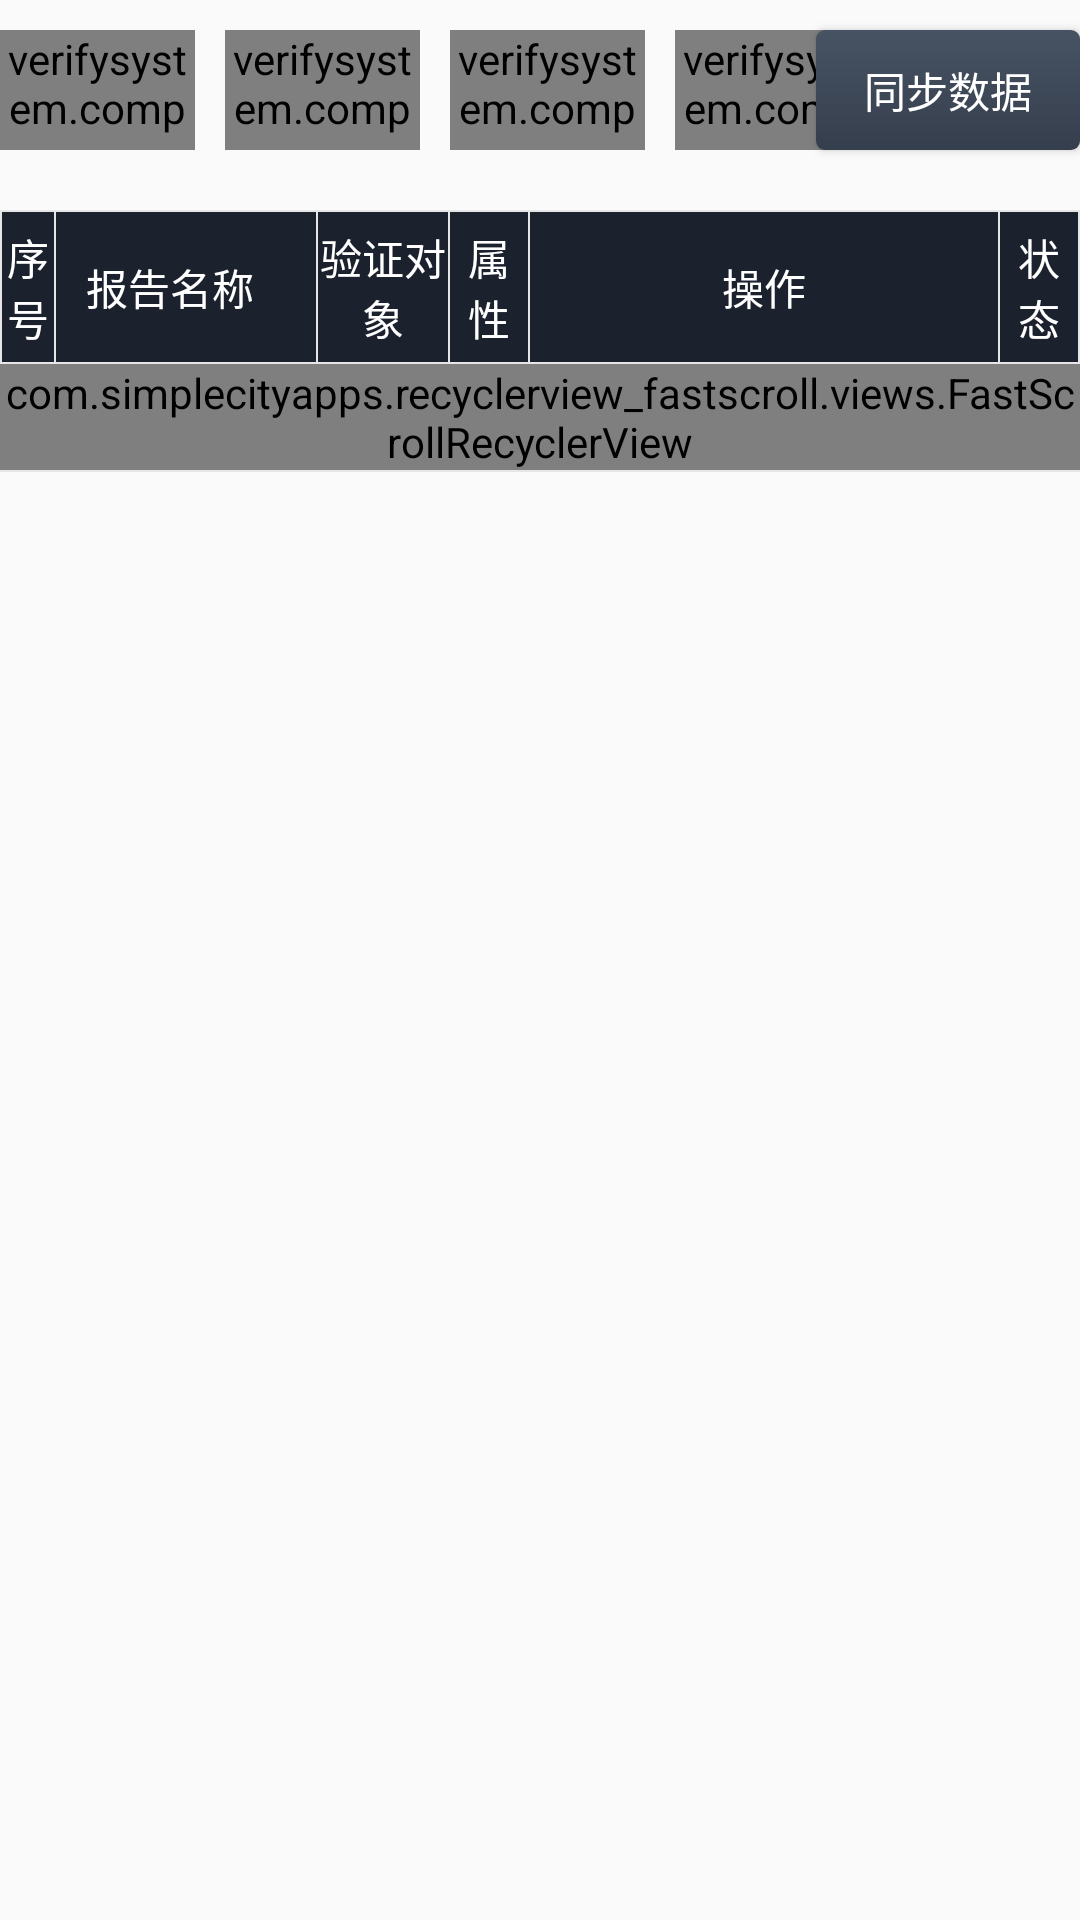

This screen was rendered from an Android layout file. Write that file and the resources it references.
<!-- AndroidManifest.xml: application theme AppTheme -->
<!-- res/layout/verify_engineering_fragment_layout.xml -->
<?xml version="1.0" encoding="utf-8"?>
<LinearLayout xmlns:android="http://schemas.android.com/apk/res/android"
    xmlns:tools="http://schemas.android.com/tools"
    android:layout_width="match_parent"
    android:layout_height="match_parent"
    xmlns:app="http://schemas.android.com/apk/res-auto"
    android:layout_margin="@dimen/activity_vertical_margin"
    android:orientation="vertical">


            <RelativeLayout
                android:layout_width="match_parent"
                android:layout_height="60dp"
                android:gravity="center_vertical">

                <RadioGroup
                    android:id="@+id/verify_report_attribute_group"
                    android:layout_width="wrap_content"
                    android:layout_height="40dp"
                    android:gravity="center"
                    android:orientation="horizontal">

                    <verifysystem.company.com.verifysystem.ui.SinkRadioButton
                        android:id="@+id/verify_report_attribute_all_rb"
                        android:layout_width="@dimen/verify_radio_button_width"
                        android:layout_height="@dimen/verify_radio_button_height"
                        android:layout_gravity="right"
                        android:background="@drawable/selector_radio_button"
                        android:button="@null"
                        android:checked="true"
                        android:gravity="center"
                        android:text="@string/verify_type_all"
                        android:textColor="@color/textWhiteColor"
                        android:textSize="@dimen/button_text_size" />

                    <verifysystem.company.com.verifysystem.ui.SinkRadioButton
                        android:id="@+id/verify_report_attribute_incubators_rb"
                        android:layout_width="@dimen/verify_radio_button_width"
                        android:layout_height="@dimen/verify_radio_button_height"
                        android:layout_marginLeft="@dimen/minimum_margin"
                        android:background="@drawable/selector_radio_button"
                        android:button="@null"
                        android:checked="false"
                        android:gravity="center"
                        android:text="@string/verify_attribute_incubators"
                        android:textColor="@color/textWhiteColor"
                        android:textSize="@dimen/button_text_size"

                        />

                    <verifysystem.company.com.verifysystem.ui.SinkRadioButton
                        android:id="@+id/verify_report_attribute_refrigerated_car_rb"
                        android:layout_width="@dimen/verify_radio_button_width"
                        android:layout_height="@dimen/verify_radio_button_height"
                        android:layout_marginLeft="@dimen/minimum_margin"
                        android:background="@drawable/selector_radio_button"
                        android:button="@null"
                        android:checked="false"
                        android:gravity="center"
                        android:text="@string/verify_attribute_refrigerated_car"
                        android:textColor="@color/textWhiteColor"
                        android:textSize="@dimen/button_text_size" />

                    <verifysystem.company.com.verifysystem.ui.SinkRadioButton
                        android:id="@+id/verify_report_attribute_cold_stores_rb"
                        android:layout_width="@dimen/verify_radio_button_width"
                        android:layout_height="@dimen/verify_radio_button_height"
                        android:layout_gravity="center"
                        android:layout_marginLeft="@dimen/minimum_margin"
                        android:background="@drawable/selector_radio_button"
                        android:button="@null"
                        android:checked="false"
                        android:gravity="center"
                        android:text="@string/verify_attribute_cold_stores"
                        android:textColor="@color/textWhiteColor"
                        android:textSize="@dimen/button_text_size" />

                </RadioGroup>

                <Button
                    android:id="@+id/btn_sync"
                    android:layout_width="wrap_content"
                    android:layout_height="40dp"
                    android:layout_alignParentRight="true"
                    android:background="@drawable/selector_button_back"
                    android:drawableLeft="@drawable/cloud_download_white"
                    android:drawablePadding="@dimen/view_padding"
                    android:paddingLeft="@dimen/view_padding"
                    android:paddingRight="@dimen/view_padding"
                    android:text="@string/syn_date"
                    style="@style/text_normal_white"/>

            </RelativeLayout>

            <View
                android:layout_width="match_parent"
                android:layout_height="0.5dp"
                android:layout_marginTop="10dp"
                android:background="@color/split_color" />

            <LinearLayout
                android:id="@+id/recycler_header"
                android:layout_width="match_parent"
                android:layout_height="50dp"
                android:background="@color/guide_color"
                android:orientation="horizontal">

                <View
                    android:layout_width="0.5dp"
                    android:layout_height="match_parent"
                    android:background="@color/split_color" />

                <TextView
                    android:id="@+id/verify_project_index"
                    android:layout_width="0dp"
                    android:layout_height="match_parent"
                    android:layout_weight="2"
                    android:gravity="center"
                    android:text="@string/index"
                    android:textColor="@android:color/white"
                    android:textSize="@dimen/recycler_view_title_text_size" />

                <View
                    android:layout_width="0.5dp"
                    android:layout_height="match_parent"
                    android:background="@color/split_color" />

                <TextView
                    android:id="@+id/verify_report_name"
                    android:layout_width="0dp"
                    android:layout_height="match_parent"
                    android:layout_weight="10"
                    android:gravity="left|center_vertical"
                    android:paddingLeft="10dp"
                    android:text="@string/report_name"
                    android:textColor="@android:color/white"
                    android:textSize="@dimen/recycler_view_title_text_size" />

                <View
                    android:layout_width="0.5dp"
                    android:layout_height="match_parent"
                    android:background="@color/split_color" />

                <TextView

                    android:layout_width="0dp"
                    android:layout_height="match_parent"
                    android:layout_weight="5"
                    android:gravity="center"
                    android:text="@string/verify_object"
                    android:textColor="@android:color/white"
                    android:textSize="@dimen/recycler_view_title_text_size" />

                <View
                    android:layout_width="0.5dp"
                    android:layout_height="match_parent"
                    android:background="@color/split_color" />

                <TextView
                    android:layout_width="0dp"
                    android:layout_height="match_parent"
                    android:layout_weight="3"
                    android:gravity="center"
                    android:text="@string/report_type"
                    android:textColor="@android:color/white"
                    android:textSize="@dimen/recycler_view_title_text_size" />

                <View
                    android:layout_width="0.5dp"
                    android:layout_height="match_parent"
                    android:background="@color/split_color" />

                <TextView
                    android:id="@+id/control_text"
                    android:layout_width="0dp"
                    android:layout_height="match_parent"
                    android:layout_weight="18"
                    android:gravity="center"
                    android:text="@string/control"
                    android:textColor="@android:color/white"
                    android:textSize="@dimen/recycler_view_title_text_size" />

                <View
                    android:layout_width="0.5dp"
                    android:layout_height="match_parent"
                    android:background="@color/split_color" />

                <TextView
                    android:layout_width="0dp"
                    android:layout_height="match_parent"
                    android:layout_weight="3"
                    android:gravity="center"
                    android:text="@string/status"
                    android:textColor="@android:color/white"
                    android:textSize="@dimen/recycler_view_title_text_size" />

                <View
                    android:layout_width="0.5dp"
                    android:layout_height="match_parent"
                    android:background="@color/split_color" />

            </LinearLayout>

            <View
                android:layout_width="match_parent"
                android:layout_height="0.5dp"
                android:background="@color/split_color" />

            <com.simplecityapps.recyclerview_fastscroll.views.FastScrollRecyclerView
                android:id="@+id/verify_project_recycler"
                android:layout_width="match_parent"
                android:layout_height="wrap_content"
                android:scrollbars="vertical"
                app:fastScrollAutoHide="false"
                app:fastScrollThumbColor="@color/colorPrimary"
                android:background="@drawable/recyclerview_back"
                android:overScrollMode="never" />

            <View
                android:layout_width="match_parent"
                android:layout_height="0.5dp"
                android:background="@color/split_color" />

</LinearLayout>
<!-- resources referenced by this layout -->
<resources>
  <color name="colorPrimary">#3F51B5</color>
  <color name="guide_color">#FF1B212D</color>
  <color name="split_color">#FFe6e6e6</color>
  <color name="textWhiteColor">#FFFFFF</color>
  <dimen name="activity_vertical_margin">16dp</dimen>
  <dimen name="button_text_size">14sp</dimen>
  <dimen name="minimum_margin">10dp</dimen>
  <dimen name="recycler_view_title_text_size">14sp</dimen>
  <dimen name="verify_radio_button_height">40dp</dimen>
  <dimen name="verify_radio_button_width">65dp</dimen>
  <dimen name="view_padding">6dp</dimen>
  <!-- drawable recyclerview_back: png bitmap (drawable-hdpi, 2821 bytes) -->
  <!-- drawable selector_button_back (drawable) -->
  <?xml version="1.0" encoding="utf-8"?>
  <selector xmlns:android="http://schemas.android.com/apk/res/android" >
      <item android:state_pressed="true" android:drawable="@drawable/button_pressed_back"/>
      <item android:state_checked="true" android:drawable="@drawable/button_pressed_back"/>
      <item android:drawable="@drawable/button_back"/>
  </selector>
  <!-- drawable selector_radio_button (drawable) -->
  <?xml version="1.0" encoding="utf-8"?>
  <selector xmlns:android="http://schemas.android.com/apk/res/android" >
      <item android:state_checked="true" android:drawable="@color/radioButtonChecked"/>
      <item android:state_checked="false" android:drawable="@color/radioButtonUnChecked"/>
  </selector>
  <string name="control">操作</string>
  <string name="index">序号</string>
  <string name="report_name">报告名称</string>
  <string name="report_type">属性</string>
  <string name="status">状态</string>
  <string name="syn_date">同步数据</string>
  <string name="verify_attribute_cold_stores">冷库</string>
  <string name="verify_attribute_incubators">保温箱</string>
  <string name="verify_attribute_refrigerated_car">冷藏车</string>
  <string name="verify_object">验证对象</string>
  <string name="verify_type_all">全部</string>
  <style name="text_normal_white">
          <item name="android:textSize">14sp</item>
          <item name="android:textColor">@color/colorWhite</item>
      </style>
  <style name="AppTheme" parent="Theme.AppCompat.Light.NoActionBar">
          
          
      </style>
  <!-- drawable button_pressed_back (drawable) -->
  <?xml version="1.0" encoding="utf-8"?>
  <shape xmlns:android="http://schemas.android.com/apk/res/android"
      android:shape="rectangle" >
  
      <gradient
          android:angle="45"
          android:endColor="@color/mainBottomBarBackColor"
          android:startColor="@color/mainBottomBarBackColor"
           />
  
      <corners android:radius="3dp" />
  
  </shape>
  <!-- drawable button_back (drawable) -->
  <?xml version="1.0" encoding="utf-8"?>
  <shape xmlns:android="http://schemas.android.com/apk/res/android"
      android:shape="rectangle" >
  
      <gradient
          android:angle="-90"
          android:startColor="@color/mainContainerColor"
          android:endColor="@color/mainTopBarBackColor"
           />
  
      <corners android:radius="3dp" />
  
  </shape>
  <color name="radioButtonChecked">#313A43</color>
  <color name="radioButtonUnChecked">#3E4756</color>
  <color name="colorWhite">#FFFFFF</color>
  <color name="mainBottomBarBackColor">#191D26</color>
  <color name="mainContainerColor">#475363</color>
  <color name="mainTopBarBackColor">#353E4D</color>
</resources>
